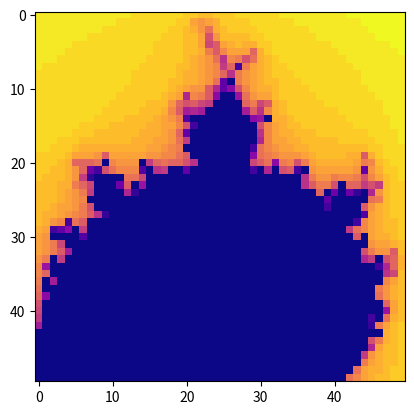

Python code for this plot: (Note: this script raises an exception after producing the figure.)
import matplotlib.pyplot as plt
import numpy as np

def get_iter(c:complex, thresh:int =4, max_steps:int =25) -> int:
    # Z_(n) = (Z_(n-1))^2 + c
    # Z_(0) = c
    z=c
    i=1
    while i<max_steps and (z*z.conjugate()).real<thresh:
        z=z*z +c
        i+=1
    return i

def plotter(dim, thresh, max_steps=25):
    n = dim[0]
    xi = dim[1]
    yi = dim[2]
    d = dim[3]
    mx = 2.48 / (n-1)
    my = 2.26 / (n-1)
    mapper = lambda x,y: (mx*x - 2, my*y - 1.13)
    
    img=np.full((d,d), 255)
    for x in range(xi, (xi + d)):
        for y in range(yi, (yi + d)):
            it = get_iter(complex(*mapper(x,y)), thresh=thresh, max_steps=max_steps)
            img[(y-yi)][(x-xi)] = 255 - it
    return img

n= [100, 0, 0, 100]
img = plotter(n, thresh=4, max_steps=30)
plt.imshow(img, cmap="plasma")
plt.axis("on")
plt.show()


n= [100, 50, 0, 50] #Nos movemos 50 en x (de izquierda a derecha) y 0 en Y (de arriba a abajo)
img = plotter(n, thresh=4, max_steps=30)
plt.imshow(img, cmap="plasma")
plt.axis("on")
plt.show()

import math 
plt.figure(figsize = (1000,1000))
detalle = 2000
sectores = 4 #Debe ser siempre divisible por 4
lado = math.sqrt(sectores)
delta = int(detalle / lado)
sec = np.arange(0, detalle, delta)

for i in range(sectores):
    plt.subplot(lado,lado,i+1)
    
    si = int(i/lado)
    sj = int(i%lado)
    
    n= [detalle, sec[sj], sec[si], delta]
       
    img = plotter(n, thresh=4, max_steps=20)
    
    #print('Sector: ' + str(i))
    #print('Fila: ' + str(sec[si]))
    #print('Columna: ' + str(sec[sj])) 
        
    plt.title('Sector: ' + str(i))
    plt.imshow(img, cmap="plasma")
    plt.axis("off")
    
plt.tight_layout()
plt.show()

n= [4000, 2000, 0, 2000]
img = plotter(n, thresh=4, max_steps=40)
plt.imshow(img, cmap="plasma")
plt.axis("on")
plt.show()

n= [8000, 6000, 0, 2000]
img = plotter(n, thresh=4, max_steps=40)
plt.imshow(img, cmap="plasma")
plt.axis("on")
plt.show()

n= [16000, 14000, 2000, 2000]
img = plotter(n, thresh=4, max_steps=40)
plt.imshow(img, cmap="plasma")
plt.axis("on")
plt.show()




# https://www.youtube.com/watch?v=MjKK0OqYFog
# https://www.youtube.com/watch?v=6phTUrBzngc